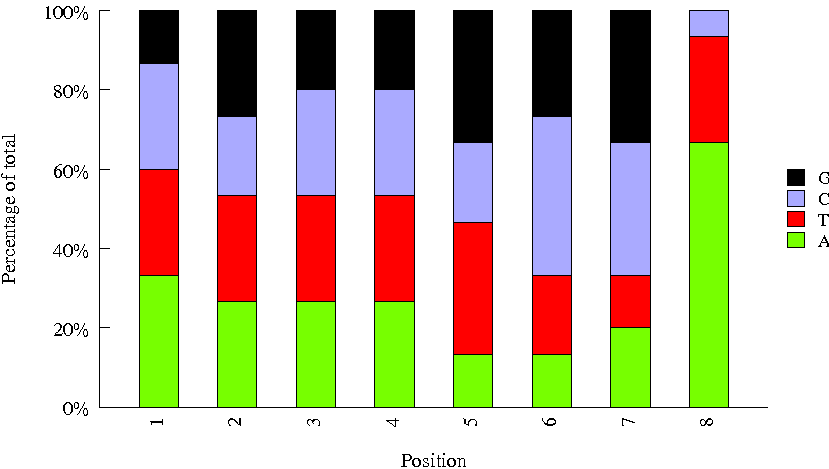

The data file committed next to this chart (first rows):
Sequence, name, set
CGACTGGA, Index_43, bioo
ATCATTCC, Index_34, bioo
GAATCTGA, Index_23, bioo
GGTGCGAA, Index_32, bioo
CAGCGTTA, Index_70, bioo
ACATTGGC, Index_45, bioo
TGGTGGTA, Index_95, bioo
GTCGTAGA, Index_88, bioo
GCCACATA, Index_57, bioo
ACACAGAA, Index_11, bioo
ATTGGCTC, Index_65, bioo
AAGGACAC, Index_51, bioo
TTCACGCA, Index_54, bioo
CCTCCTGA, Index_91, bioo
CAGATCTG, Index_73, bioo
